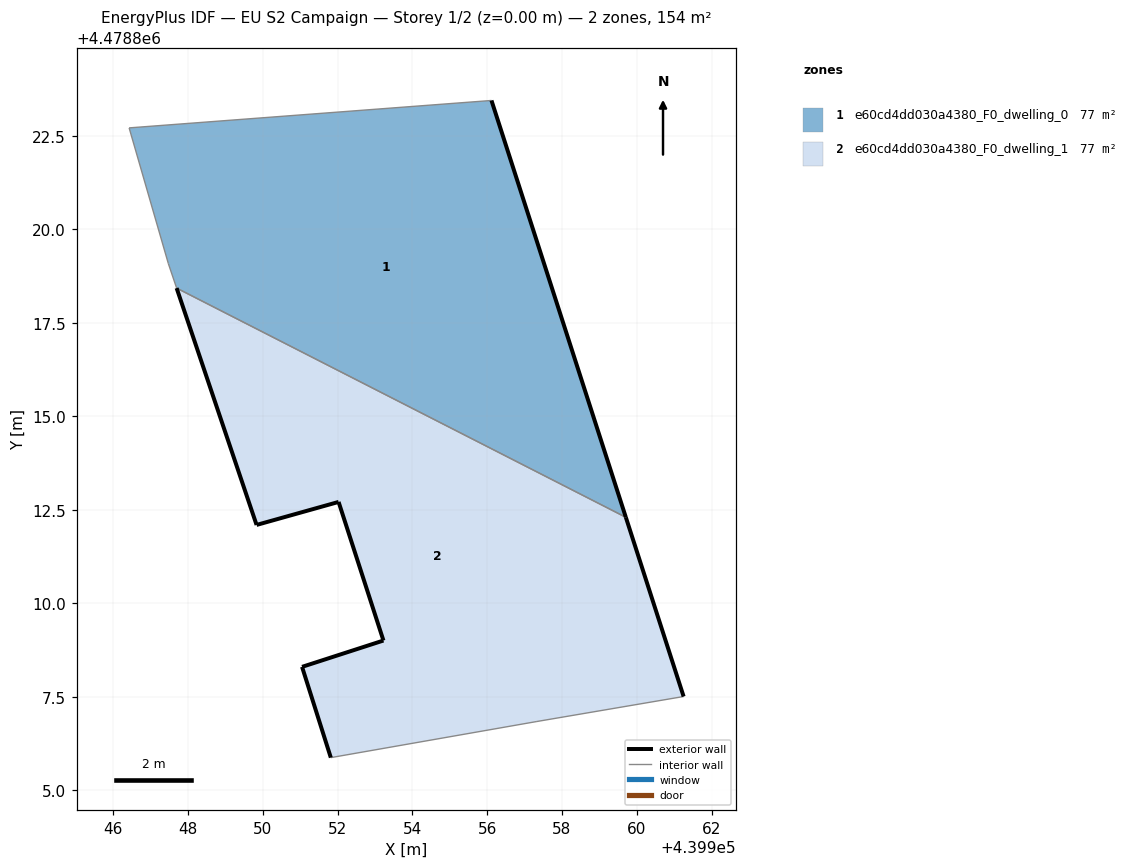
=== STOREY PLAN SPEC (per zone: floor XY polygon, exterior-wall plan segments, windows/doors) ===
zone 1: e60cd4dd030a4380_F0_dwelling_0  (77.2 m²)
  floor: (439959.71, 4478812.30) (439956.11, 4478823.44) (439946.43, 4478822.71) (439947.47, 4478819.08) (439947.70, 4478818.43)
  exterior wall: (439956.11, 4478823.44) – (439959.71, 4478812.30)  [11.7 m]
  interior walls: 4
zone 2: e60cd4dd030a4380_F0_dwelling_1  (77.2 m²)
  floor: (439961.25, 4478807.51) (439959.71, 4478812.30) (439947.70, 4478818.43) (439949.83, 4478812.09) (439952.03, 4478812.71) (439953.23, 4478809.00) (439951.05, 4478808.30) (439951.82, 4478805.87) (439957.33, 4478806.84)
  exterior wall: (439949.83, 4478812.09) – (439947.70, 4478818.43)  [6.7 m]
  exterior wall: (439959.71, 4478812.30) – (439961.25, 4478807.51)  [5.0 m]
  exterior wall: (439951.82, 4478805.87) – (439951.05, 4478808.30)  [2.5 m]
  exterior wall: (439951.05, 4478808.30) – (439953.23, 4478809.00)  [2.3 m]
  exterior wall: (439953.23, 4478809.00) – (439952.03, 4478812.71)  [3.9 m]
  exterior wall: (439952.03, 4478812.71) – (439949.83, 4478812.09)  [2.3 m]
  interior walls: 3

=== DERIVED (storey summary) ===
Building: EU S2 Campaign
Storey: 1 of 2  (floor level z = 0.00 m)
Storey gross floor area: 154.4 m²
Zones on this storey: 2
  - e60cd4dd030a4380_F0_dwelling_0: floor 77.2 m²; exterior wall 11.7 m (35.1 m²); WWR 0.0%
  - e60cd4dd030a4380_F0_dwelling_1: floor 77.2 m²; exterior wall 22.7 m (68.2 m²); WWR 0.0%
Zone adjacency (shared interzone walls):
  - e60cd4dd030a4380_F0_dwelling_0 ↔ e60cd4dd030a4380_F0_dwelling_1